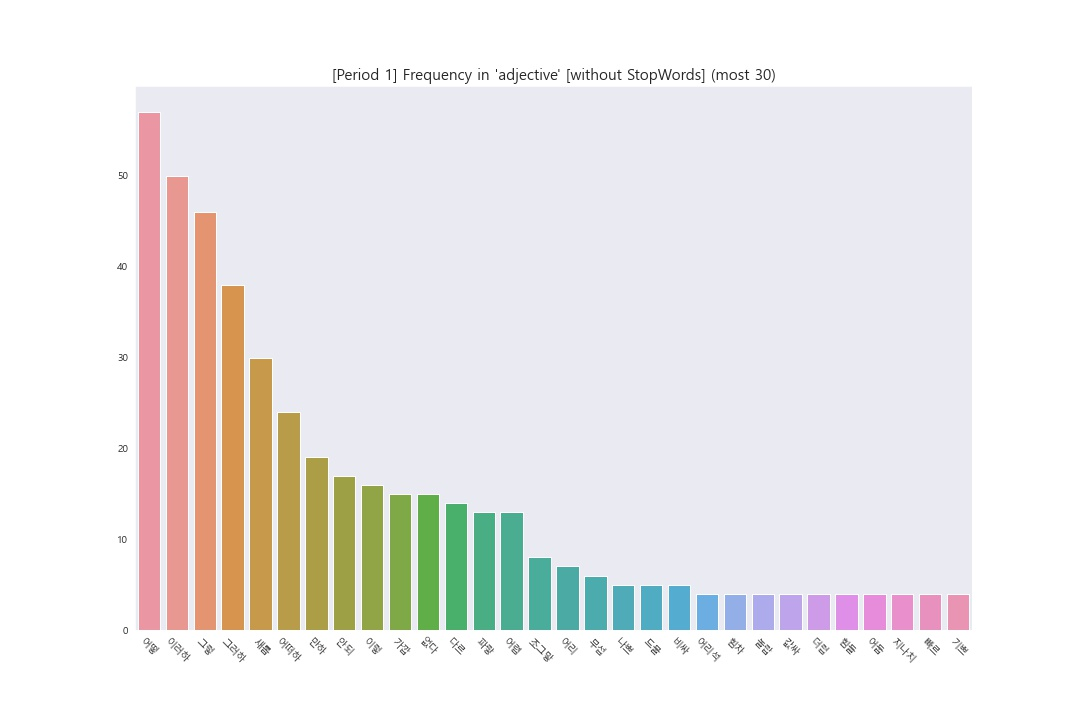

Source data for this figure (header and first rows):
Term, Frequency
어떻, 57
이러하, 50
그렇, 46
그러하, 38
새롭, 30
어떠하, 24
만하, 19
안되, 17
이렇, 16
가깝, 15
없다, 15
다르, 14
파랗, 13
어렵, 13
조그맣, 8
어리, 7
무섭, 6
나쁘, 5
드물, 5
비싸, 5
어리석, 4
힘차, 4
놀랍, 4
값싸, 4
더럽, 4
힘들, 4
어둡, 4
지나치, 4
빠르, 4
기쁘, 4
